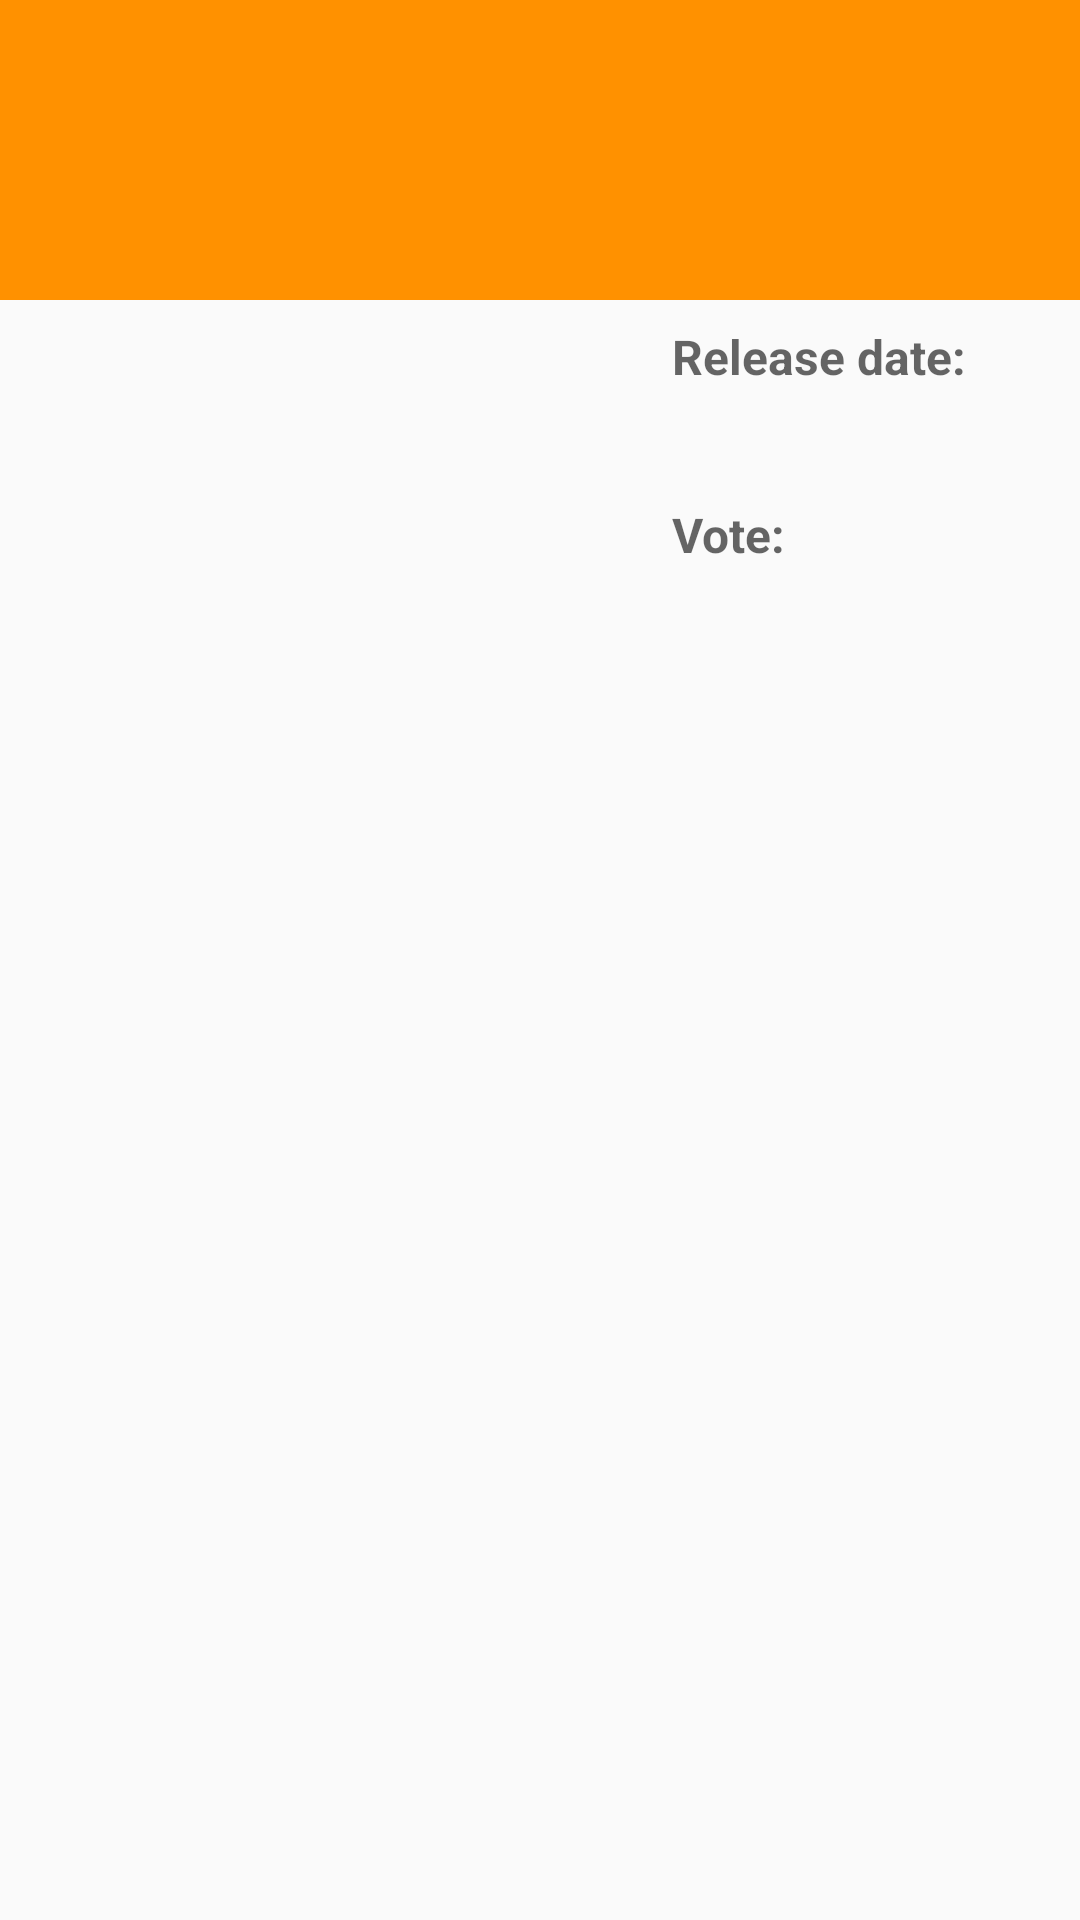

This screen was rendered from an Android layout file. Write that file and the resources it references.
<!-- AndroidManifest.xml: activity theme AppTheme -->
<!-- res/layout/activity_detail.xml -->
<?xml version="1.0" encoding="utf-8"?>
<ScrollView
    android:id="@+id/sv_details_scroll"
    android:layout_width="match_parent"
    android:layout_height="wrap_content"
    xmlns:android="http://schemas.android.com/apk/res/android"
    xmlns:app="http://schemas.android.com/apk/res-auto"
    xmlns:tools="http://schemas.android.com/tools">

    <android.support.constraint.ConstraintLayout
        android:layout_width="match_parent"
        android:layout_height="wrap_content"
        android:orientation="vertical">

        <View
            android:id="@+id/top_rect"
            android:layout_width="match_parent"
            android:layout_height="100dp"
            android:background="@color/colorAccent"
            app:layout_constraintLeft_toLeftOf="parent"
            app:layout_constraintRight_toRightOf="parent"
            app:layout_constraintTop_toTopOf="parent" />

        <TextView
            android:id="@+id/tv_details_original_title"
            android:layout_width="wrap_content"
            android:layout_height="wrap_content"
            android:layout_gravity="center_horizontal"
            android:padding="8dp"
            android:textSize="24sp"
            android:textStyle="bold"
            app:layout_constraintBottom_toBottomOf="@id/top_rect"
            app:layout_constraintTop_toTopOf="@id/top_rect"
            tools:text="Back to the future" />

        <ImageView
            android:id="@+id/iv_details_movie_poster"
            android:layout_width="0dp"
            android:layout_height="300dp"
            android:layout_margin="8dp"
            android:contentDescription="@string/movie_poster"
            app:layout_constraintLeft_toLeftOf="parent"
            app:layout_constraintTop_toBottomOf="@id/top_rect"
            app:layout_constraintRight_toLeftOf="@id/guideline"
            />

        <TextView
            android:id="@+id/tv_details_overview"
            style="@style/TextAppearance.AppCompat.Body1"
            android:layout_width="wrap_content"
            android:layout_height="wrap_content"
            android:layout_gravity="center_horizontal"
            android:padding="8dp"
            android:textSize="16sp"
            app:layout_constraintLeft_toLeftOf="parent"
            app:layout_constraintTop_toBottomOf="@id/iv_details_movie_poster"
            tools:text="Eighties teenager Marty McFly is accidentally sent back in time to 1955, inadvertently disrupting his parents' first meeting and attracting his mother's romantic interest. Marty must repair the damage to history by rekindling his parents' romance and - with the help of his eccentric inventor friend Doc Brown - return to 1985." />

        <ImageView
            android:id="@+id/iv_favorite_star"
            android:layout_width="wrap_content"
            android:layout_height="wrap_content"
            android:layout_margin="8dp"
            android:background="@android:drawable/star_big_off"
            app:layout_constraintRight_toRightOf="parent"
            app:layout_constraintTop_toBottomOf="@id/top_rect"
            app:layout_constraintBottom_toTopOf="@id/top_rect"
            android:contentDescription="@string/press_to_make_this_movie_favorite"
            />


        <TextView
            android:id="@+id/tv_details_release_date_label"
            style="@style/CaptionText"
            android:text="@string/release_date"
            android:textStyle="bold"
            app:layout_constraintLeft_toRightOf="@id/guideline"
            app:layout_constraintTop_toBottomOf="@id/top_rect" />

        <TextView
            android:id="@+id/tv_details_release_date_text"
            style="@style/CaptionText"
            app:layout_constraintLeft_toRightOf="@id/guideline"
            app:layout_constraintTop_toBottomOf="@id/tv_details_release_date_label"
            tools:text="04/05/2010" />


        <TextView
            android:id="@+id/tv_details_vote_average_label"
            style="@style/CaptionText"
            android:text="@string/vote"
            android:textStyle="bold"
            app:layout_constraintLeft_toRightOf="@id/guideline"
            app:layout_constraintTop_toBottomOf="@id/tv_details_release_date_text" />

        <TextView
            android:id="@+id/tv_details_vote_average_text"
            style="@style/CaptionText"
            app:layout_constraintLeft_toRightOf="@id/guideline"
            app:layout_constraintTop_toBottomOf="@id/tv_details_vote_average_label"
            tools:text="7.5/10" />


        <View
            android:id="@+id/divider1"
            android:layout_width="match_parent"
            android:layout_height="1dp"
            android:layout_margin="8dp"
            android:background="@color/colorDivider"
            app:layout_constraintTop_toBottomOf="@id/tv_details_overview"
            android:visibility="gone" />

        <TextView
            android:id="@+id/tv_label_videos"
            style="@style/TitleText"
            android:text="@string/label_videos"
            app:layout_constraintLeft_toLeftOf="parent"
            app:layout_constraintTop_toBottomOf="@id/divider1"
            android:visibility="gone"
            />

        <android.support.v7.widget.RecyclerView
            android:id="@+id/rv_movie_videos"
            android:layout_width="match_parent"
            android:layout_height="wrap_content"
            app:layout_constraintLeft_toLeftOf="parent"
            app:layout_constraintTop_toBottomOf="@id/tv_label_videos"
            android:visibility="gone"/>

        <View
            android:id="@+id/divider2"
            android:layout_width="match_parent"
            android:layout_height="1dp"
            android:layout_margin="8dp"
            android:background="@color/colorDivider"
            app:layout_constraintTop_toBottomOf="@id/rv_movie_videos"
            android:visibility="gone"
            />

        <TextView
            android:id="@+id/tv_label_reviews"
            style="@style/TitleText"
            android:text="@string/label_reviews"
            app:layout_constraintLeft_toLeftOf="parent"
            app:layout_constraintTop_toBottomOf="@id/divider2"
            android:visibility="gone"
            />

        <android.support.v7.widget.RecyclerView
            android:id="@+id/rv_movie_reviews"
            android:layout_width="match_parent"
            android:layout_height="wrap_content"
            app:layout_constraintLeft_toLeftOf="parent"
            app:layout_constraintTop_toBottomOf="@id/tv_label_reviews"
            android:visibility="gone"
            />

        <android.support.constraint.Guideline
            android:id="@+id/guideline"
            android:layout_width="wrap_content"
            android:layout_height="wrap_content"
            android:orientation="vertical"
            app:layout_constraintGuide_percent="0.60" />

    </android.support.constraint.ConstraintLayout>
</ScrollView>
<!-- resources referenced by this layout -->
<resources>
  <color name="colorAccent">#ff9100</color>
  <color name="colorDivider">#1E000000</color>
  <string name="label_reviews">Reviews:</string>
  <string name="label_videos">Videos:</string>
  <string name="movie_poster">movie_poster</string>
  <string name="press_to_make_this_movie_favorite">Press to make this movie favorite.</string>
  <string name="release_date">Release date:</string>
  <string name="vote">Vote:</string>
  <style name="CaptionText" parent="Base.TextAppearance.AppCompat.Caption">
          <item name="android:layout_height">wrap_content</item>
          <item name="android:layout_width">wrap_content</item>
          <item name="android:layout_margin">8dp</item>
          <item name="android:textSize">16sp</item>
      </style>
  <style name="TitleText" parent="TextAppearance.AppCompat.Title">
          <item name="android:layout_height">wrap_content</item>
          <item name="android:layout_width">wrap_content</item>
          <item name="android:layout_margin">8dp</item>
      </style>
  <style name="AppTheme" parent="Theme.AppCompat.Light.DarkActionBar">
          
          <item name="colorPrimary">@color/colorPrimary</item>
          <item name="colorPrimaryDark">@color/colorPrimaryDark</item>
          <item name="colorAccent">@color/colorAccent</item>
          <item name="android:itemBackground">@color/colorAccent</item>
      </style>
  <color name="colorPrimary">#FF03A9F4</color>
  <color name="colorPrimaryDark">#FF757575</color>
</resources>
